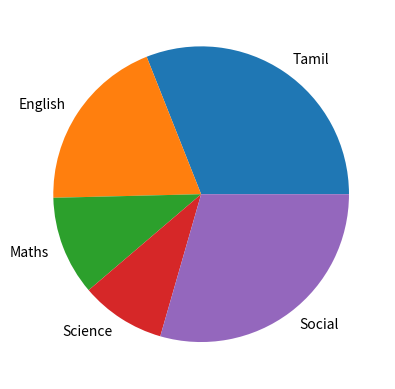

Here is the Python script that generated this plot:
# -*- coding: utf-8 -*-
"""
Created on Tue Apr 15 11:10:10 2025

@author: Admin
"""

import numpy as np
import matplotlib.pyplot as plt

x=np.random.randint(10, 50, 5)

l=['Tamil', 'English', 'Maths', 'Science', 'Social']

plt.pie(x, labels=l)
plt.show()